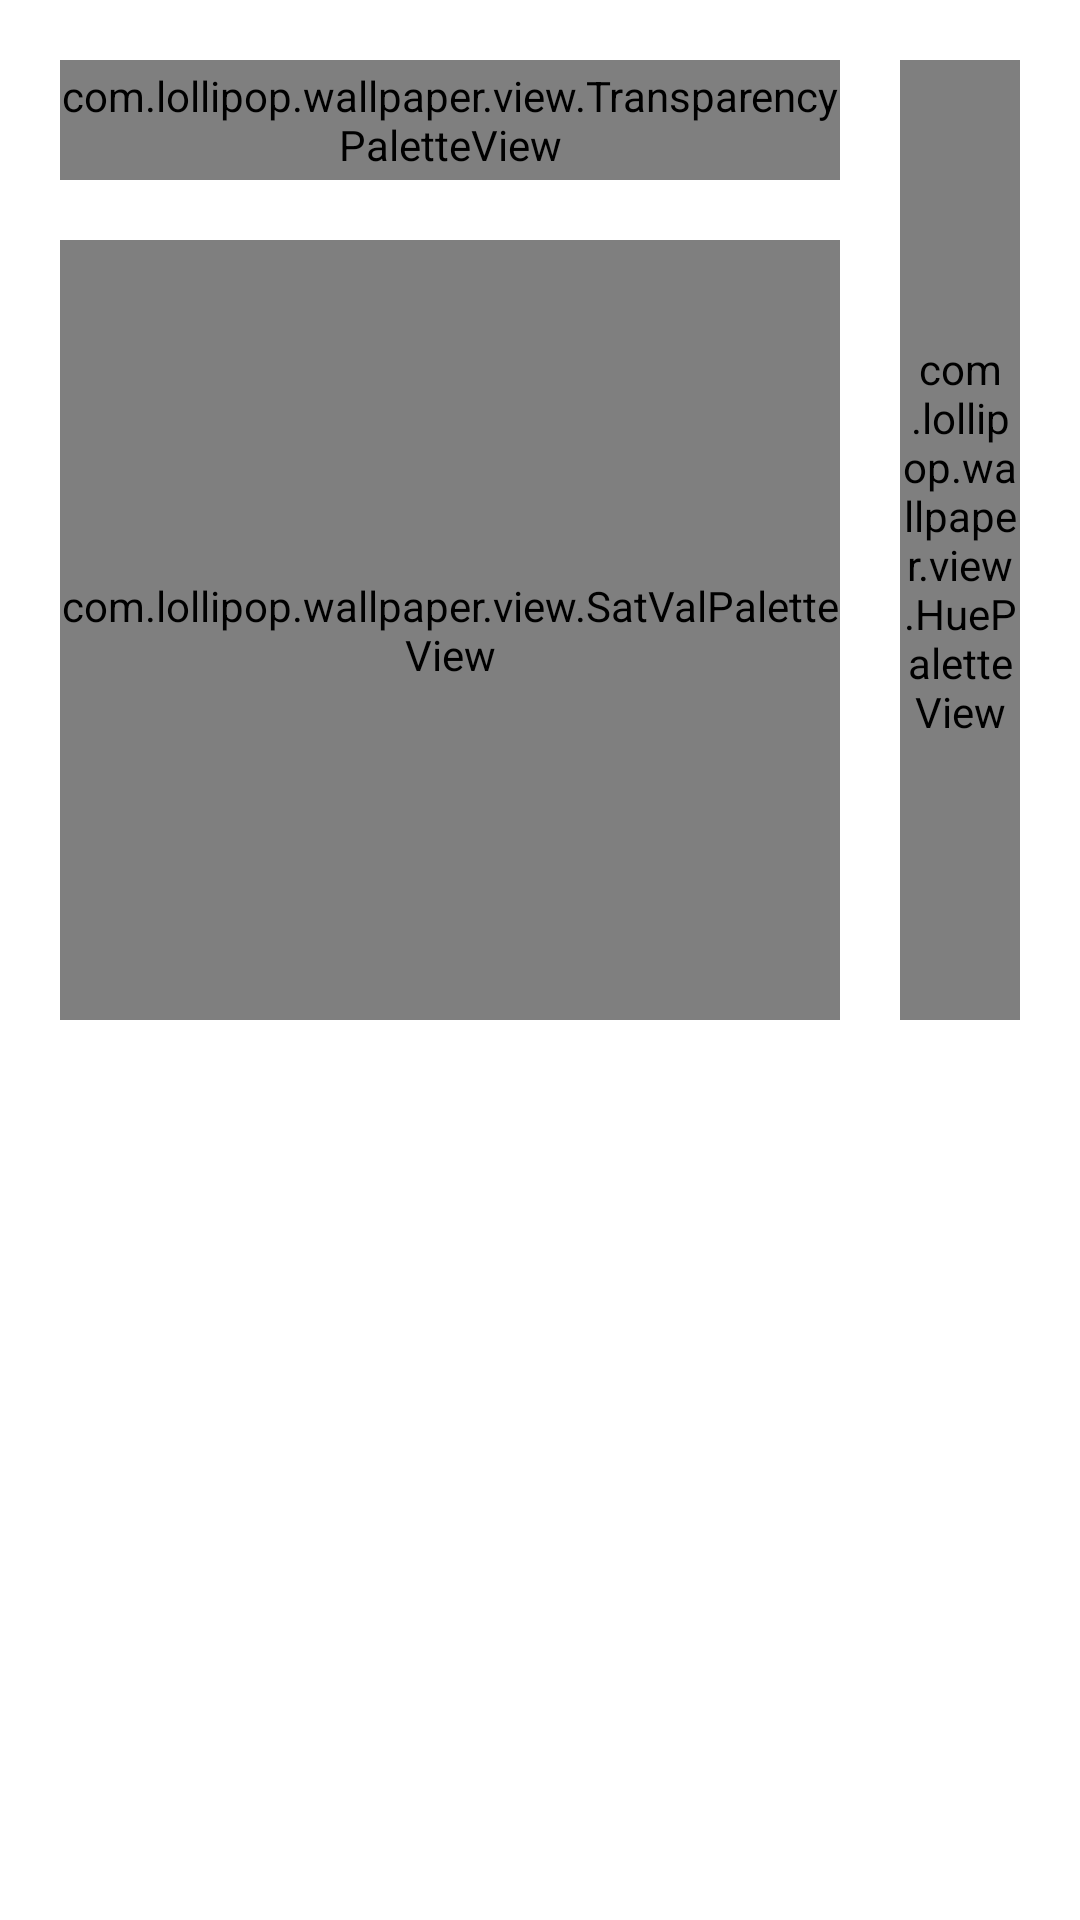

Produce the Android XML layout that renders to this screen, including the resource entries it uses.
<!-- AndroidManifest.xml: application theme Theme.Wallpaper -->
<!-- res/layout/dialog_color.xml -->
<?xml version="1.0" encoding="utf-8"?>
<androidx.constraintlayout.widget.ConstraintLayout xmlns:android="http://schemas.android.com/apk/res/android"
    xmlns:app="http://schemas.android.com/apk/res-auto"
    android:layout_width="match_parent"
    android:layout_height="wrap_content">

    <com.google.android.material.imageview.ShapeableImageView
        android:id="@+id/palettePreviewView"
        android:layout_width="0px"
        android:layout_height="48dp"
        android:layout_marginStart="20dp"
        android:layout_marginTop="20dp"
        android:layout_marginEnd="20dp"
        android:src="#F00"
        app:layout_constraintEnd_toStartOf="@id/colorConfirmButton"
        app:layout_constraintStart_toStartOf="parent"
        app:layout_constraintTop_toTopOf="parent"
        app:shapeAppearanceOverlay="@style/appIcon" />

    <com.google.android.material.button.MaterialButton
        android:id="@+id/colorConfirmButton"
        style="@style/Widget.MaterialComponents.Button.OutlinedButton"
        android:layout_width="wrap_content"
        android:layout_height="wrap_content"
        android:layout_marginEnd="20dp"
        android:text="@string/confirm"
        app:icon="@drawable/ic_baseline_done_24"
        app:layout_constraintBottom_toBottomOf="@id/palettePreviewView"
        app:layout_constraintEnd_toEndOf="parent"
        app:layout_constraintTop_toTopOf="@id/palettePreviewView" />

    <androidx.constraintlayout.widget.Group
        android:id="@+id/previewGroup"
        android:layout_width="wrap_content"
        android:layout_height="wrap_content"
        app:constraint_referenced_ids="palettePreviewView, colorConfirmButton"
        android:visibility="gone"/>

    <com.lollipop.wallpaper.view.TransparencyPaletteView
        android:layout_width="0px"
        android:layout_height="40dp"
        android:id="@+id/transparencyPaletteView"
        app:layout_constraintStart_toStartOf="parent"
        app:layout_constraintEnd_toStartOf="@id/huePaletteView"
        app:layout_constraintTop_toBottomOf="@id/palettePreviewView"
        android:layout_marginTop="20dp"
        android:layout_marginStart="20dp"
        android:layout_marginEnd="20dp"/>

    <com.lollipop.wallpaper.view.SatValPaletteView
        android:id="@+id/satValPaletteView"
        android:layout_width="0px"
        android:layout_height="0px"
        android:layout_marginTop="20dp"
        app:layout_constraintDimensionRatio="1:1"
        app:layout_constraintEnd_toEndOf="@id/transparencyPaletteView"
        app:layout_constraintStart_toStartOf="@id/transparencyPaletteView"
        app:layout_constraintTop_toBottomOf="@id/transparencyPaletteView" />

    <com.lollipop.wallpaper.view.HuePaletteView
        android:id="@+id/huePaletteView"
        android:layout_width="40dp"
        android:layout_height="0px"
        android:layout_marginEnd="20dp"
        app:layout_constraintBottom_toBottomOf="@id/satValPaletteView"
        app:layout_constraintEnd_toEndOf="parent"
        app:layout_constraintTop_toTopOf="@id/transparencyPaletteView" />

    <androidx.recyclerview.widget.RecyclerView
        android:id="@+id/presetColorView"
        android:layout_width="match_parent"
        android:layout_height="68dp"
        android:layout_marginTop="20dp"
        android:clipToPadding="false"
        android:paddingStart="20dp"
        android:paddingEnd="20dp"
        android:paddingBottom="20dp"
        app:layout_constraintBottom_toBottomOf="parent"
        app:layout_constraintTop_toBottomOf="@id/satValPaletteView" />

</androidx.constraintlayout.widget.ConstraintLayout>
<!-- resources referenced by this layout -->
<resources>
  <string name="confirm">OK</string>
  <style name="appIcon">
          <item name="cornerFamily">rounded</item>
          <item name="cornerSize">40%</item>
      </style>
  <style name="Theme.Wallpaper" parent="Theme.MaterialComponents.DayNight.NoActionBar">
          
          <item name="colorPrimary">@color/colorPrimary</item>
          <item name="colorPrimaryVariant">@color/colorPrimaryVariant</item>
          <item name="colorOnPrimary">@color/colorOnPrimary</item>
          
          <item name="colorSecondary">@color/colorSecondary</item>
          <item name="colorSecondaryVariant">@color/colorSecondaryVariant</item>
          <item name="colorOnSecondary">@color/colorOnSecondary</item>
          
          <item name="android:statusBarColor" tools:targetApi="l">?attr/colorPrimaryVariant</item>
          
      </style>
  <color name="colorPrimary">#AAB6FE</color>
  <color name="colorPrimaryVariant">#7986CB</color>
  <color name="colorOnPrimary">#FFFFFFFF</color>
  <color name="colorSecondary">#FF03DAC5</color>
  <color name="colorSecondaryVariant">#FF03DAC5</color>
  <color name="colorOnSecondary">#FFFFFFFF</color>
</resources>
